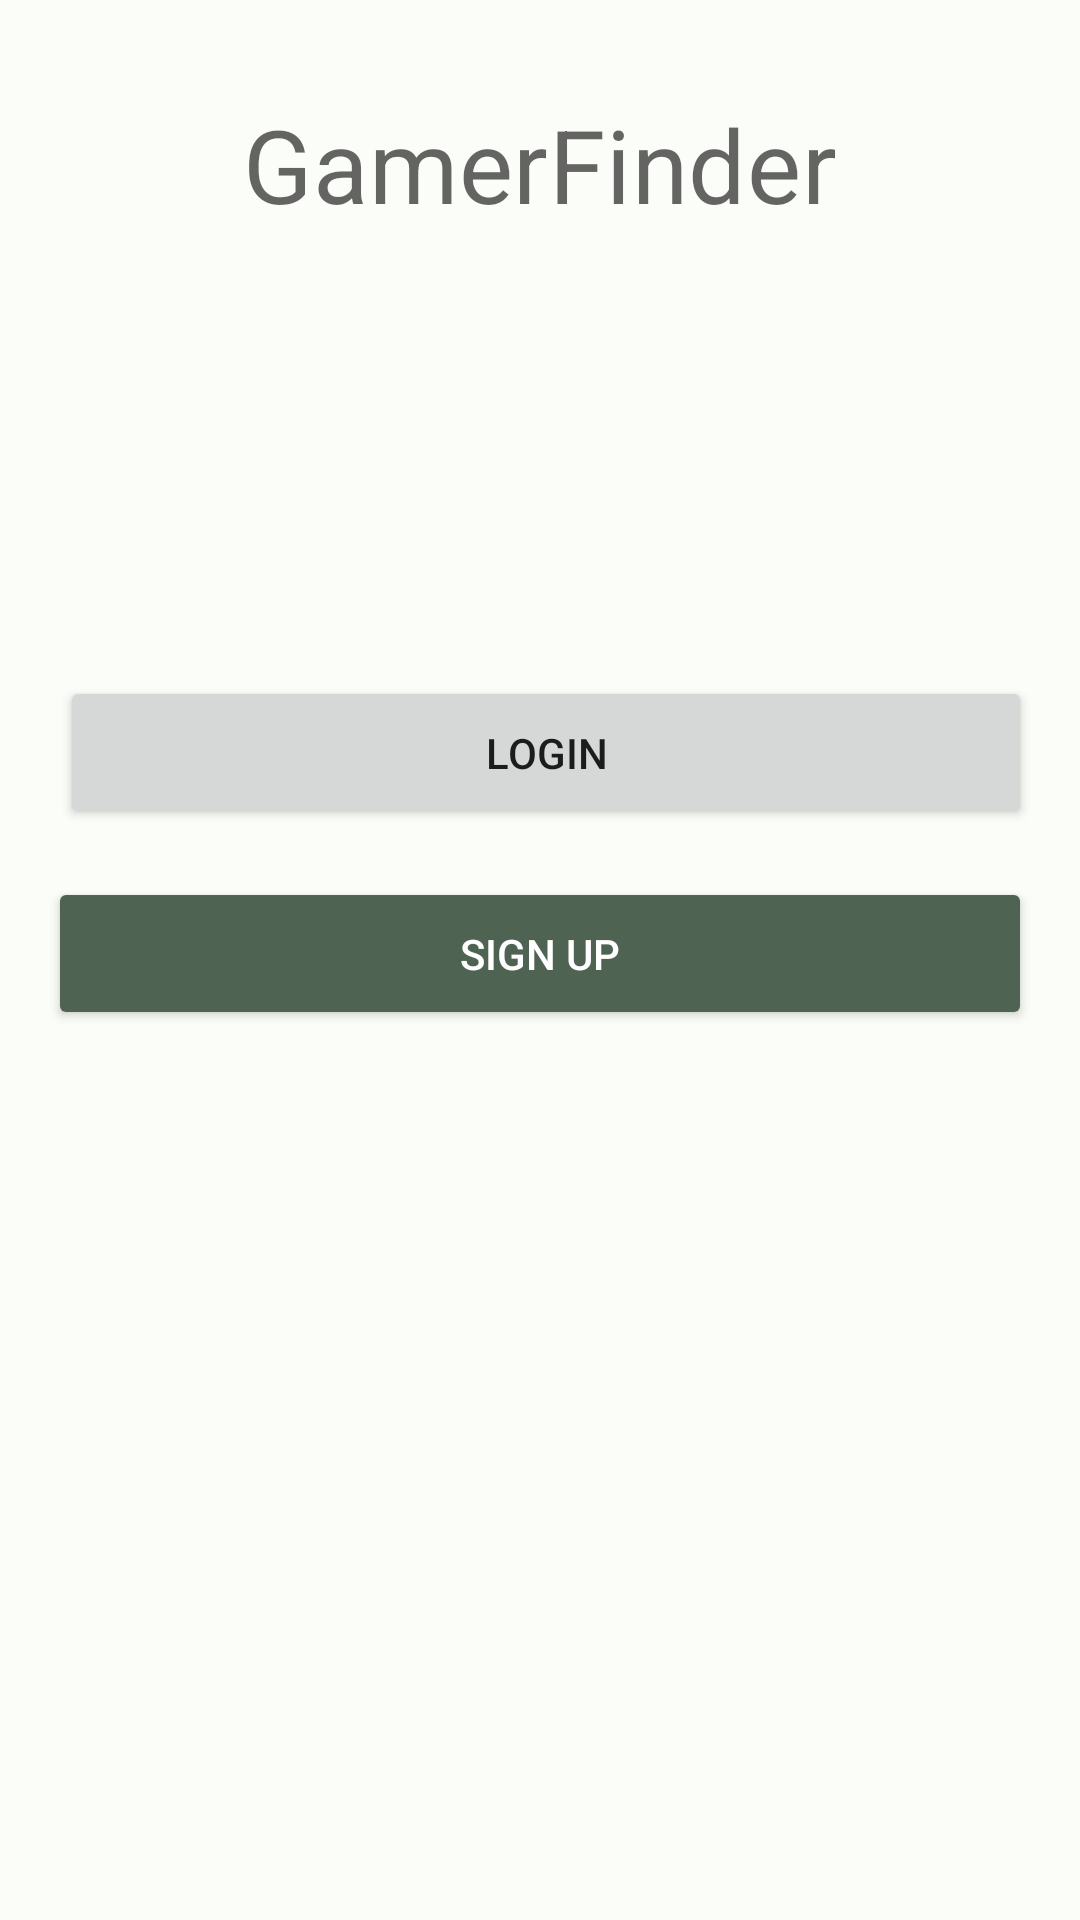

This screen was rendered from an Android layout file. Write that file and the resources it references.
<!-- AndroidManifest.xml: application theme Theme.GamerFinder -->
<!-- res/layout/fragment_start.xml -->
<?xml version="1.0" encoding="utf-8"?>
<layout xmlns:android="http://schemas.android.com/apk/res/android"
    xmlns:tools="http://schemas.android.com/tools"
    xmlns:app="http://schemas.android.com/apk/res-auto">

    <data>

    </data>

    <FrameLayout
        android:layout_width="match_parent"
        android:layout_height="match_parent"
        tools:context=".fragments.loginregister.StartFragment">

        <androidx.constraintlayout.widget.ConstraintLayout
            android:layout_width="match_parent"
            android:layout_height="match_parent"
            android:padding="@dimen/default_padding">

            <TextView
                android:id="@+id/app_name_text"
                android:layout_width="wrap_content"
                android:layout_height="wrap_content"
                android:text="@string/app_name"
                android:padding="@dimen/default_padding"
                app:layout_constraintStart_toStartOf="parent"
                app:layout_constraintEnd_toEndOf="parent"
                app:layout_constraintTop_toTopOf="parent"
                android:textAppearance="?attr/textAppearanceHeadline4"
                />

            <Button
                android:id="@+id/choose_login_button"
                android:layout_width="match_parent"
                android:layout_height="wrap_content"
                android:layout_marginStart="4dp"
                android:layout_marginTop="16dp"
                android:padding="@dimen/default_padding"
                android:text="@string/login"
                app:layout_constraintBottom_toBottomOf="parent"
                app:layout_constraintStart_toStartOf="parent"
                app:layout_constraintTop_toBottomOf="@id/app_name_text"
                app:layout_constraintVertical_bias="0.25" />

            <Button
                android:id="@+id/choose_signup_button"
                android:layout_width="match_parent"
                android:layout_height="wrap_content"
                android:text="@string/signup"
                android:padding="@dimen/default_padding"
                android:layout_marginTop="@dimen/default_padding"
                app:layout_constraintTop_toBottomOf="@id/choose_login_button"
                app:layout_constraintStart_toStartOf="parent"
                android:backgroundTint="?attr/colorSecondary"
                android:textColor="?attr/colorOnSecondary"
                />

        </androidx.constraintlayout.widget.ConstraintLayout>


    </FrameLayout>
</layout>
<!-- resources referenced by this layout -->
<resources>
  <dimen name="default_padding">16dp</dimen>
  <string name="app_name">GamerFinder</string>
  <string name="login">Login</string>
  <string name="signup">Sign Up</string>
  <color name="md_theme_light_primary">#006D3D</color>
  <color name="md_theme_light_onPrimary">#FFFFFF</color>
  <color name="md_theme_light_primaryContainer">#97F7B7</color>
  <color name="md_theme_light_onPrimaryContainer">#00210F</color>
  <color name="md_theme_light_secondary">#4F6353</color>
  <color name="md_theme_light_onSecondary">#FFFFFF</color>
  <color name="md_theme_light_secondaryContainer">#D2E8D4</color>
  <color name="md_theme_light_onSecondaryContainer">#0D1F13</color>
  <color name="md_theme_light_tertiary">#3A6470</color>
  <color name="md_theme_light_onTertiary">#FFFFFF</color>
  <color name="md_theme_light_tertiaryContainer">#BEEAF7</color>
  <color name="md_theme_light_onTertiaryContainer">#001F26</color>
  <color name="md_theme_light_error">#BA1A1A</color>
  <color name="md_theme_light_errorContainer">#FFDAD6</color>
  <color name="md_theme_light_onError">#FFFFFF</color>
  <color name="md_theme_light_onErrorContainer">#410002</color>
  <color name="md_theme_light_background">#FBFDF8</color>
  <color name="md_theme_light_onBackground">#191C19</color>
  <color name="md_theme_light_surface">#FBFDF8</color>
  <color name="md_theme_light_onSurface">#191C19</color>
  <color name="md_theme_light_surfaceVariant">#EEEBF0</color>
  <color name="md_theme_light_onSurfaceVariant">#414942</color>
  <color name="md_theme_light_outline">#717971</color>
  <color name="md_theme_light_inverseOnSurface">#F0F1EC</color>
  <color name="md_theme_light_inverseSurface">#2E312E</color>
  <color name="md_theme_light_inversePrimary">#7BDA9C</color>
</resources>
